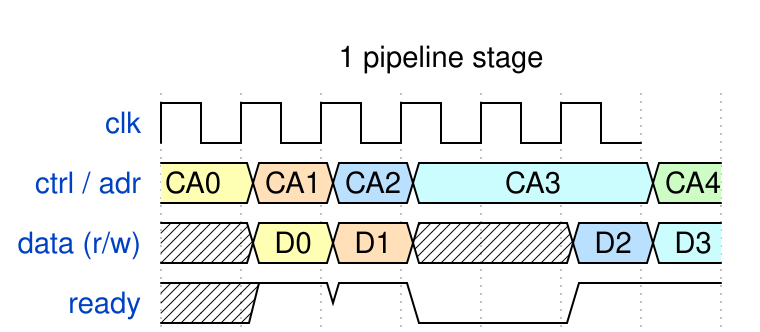

Write the WaveJSON whose rendering is this waveform diagram.

{ 
  head:{
  text:'1 pipeline stage'
  },
  signal: [  
  {name: 'clk',         wave: 'p.....'},
  {name: 'ctrl / adr',  wave: '3456..7', data: ['CA0', 'CA1', 'CA2', 'CA3','CA4']},
  {name: 'data (r/w)',  wave: 'x34xx56', data: ['D0',  'D1',  'D2',  'D3']},    
  {name: 'ready',       wave: 'x110.1.'}
  ]
}
